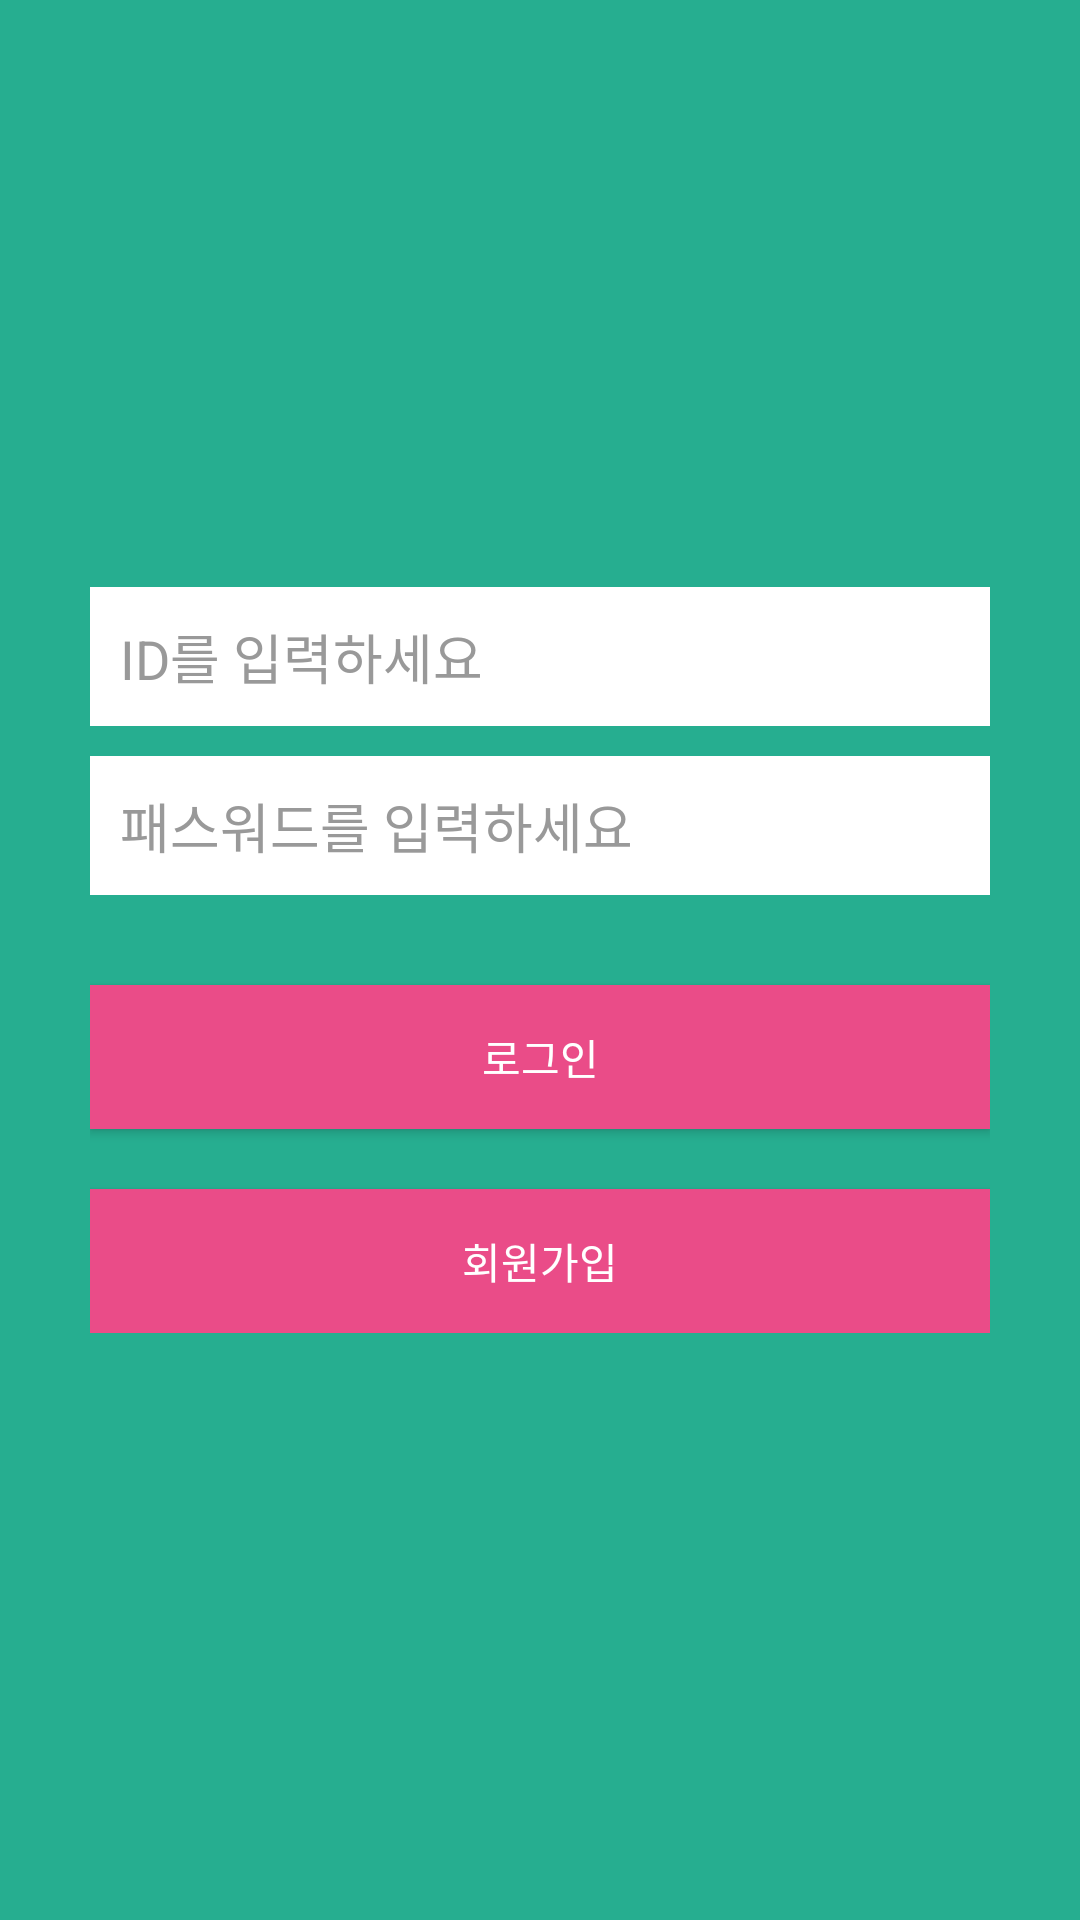

Android layout source for this screen:
<!-- AndroidManifest.xml: application theme AppTheme -->
<!-- res/layout/activity_login.xml -->
<?xml version="1.0" encoding="utf-8"?>
<LinearLayout xmlns:android="http://schemas.android.com/apk/res/android"
    android:layout_width="fill_parent"
    android:layout_height="fill_parent"
    android:background="@color/bg_register"
    android:gravity="center"
    android:orientation="vertical"
    android:padding="10dp" >

    <LinearLayout
        android:layout_width="fill_parent"
        android:layout_height="wrap_content"
        android:layout_gravity="center"
        android:orientation="vertical"
        android:paddingLeft="20dp"
        android:paddingRight="20dp">

        <EditText
            android:id="@+id/et_id"
            android:layout_width="fill_parent"
            android:layout_height="wrap_content"
            android:layout_marginBottom="10dp"
            android:background="@color/input_register_bg"
            android:hint="@string/hint_id"
            android:inputType="textCapWords"
            android:padding="10dp"
            android:textColor="@color/input_register"
            android:textColorHint="@color/input_register_hint" />

        <EditText
            android:id="@+id/et_pass"
            android:layout_width="fill_parent"
            android:layout_height="wrap_content"
            android:layout_marginBottom="10dp"
            android:background="@color/input_register_bg"
            android:hint="@string/hint_password"
            android:inputType="textEmailAddress"
            android:padding="10dp"
            android:textColor="@color/input_register"
            android:textColorHint="@color/input_register_hint" />

        <Button
            android:id="@+id/btn_login"
            android:layout_width="fill_parent"
            android:layout_height="wrap_content"
            android:layout_marginTop="20dip"
            android:background="#ea4c88"
            android:text="@string/btn_login"
            android:textColor="@color/white" />

        <Button
            android:id="@+id/btn_register"
            android:layout_width="fill_parent"
            android:layout_height="wrap_content"
            android:layout_marginTop="20dip"
            android:background="#ea4c88"
            android:text="@string/btn_register"
            android:textColor="@color/white" />

    </LinearLayout>
</LinearLayout>
<!-- resources referenced by this layout -->
<resources>
  <color name="bg_register">#26ae90</color>
  <color name="input_register">#222222</color>
  <color name="input_register_bg">#ffffff</color>
  <color name="input_register_hint">#999999</color>
  <color name="white">#ffffff</color>
  <string name="btn_login">로그인</string>
  <string name="btn_register">회원가입</string>
  <string name="hint_id">ID를 입력하세요</string>
  <string name="hint_password">패스워드를 입력하세요</string>
  <style name="AppTheme" parent="Theme.AppCompat.Light.DarkActionBar">
          
          <item name="colorPrimary">#e8008a</item>
          <item name="colorPrimaryDark">#E3034D</item>
          <item name="colorAccent">#ffffff</item>
      </style>
</resources>
